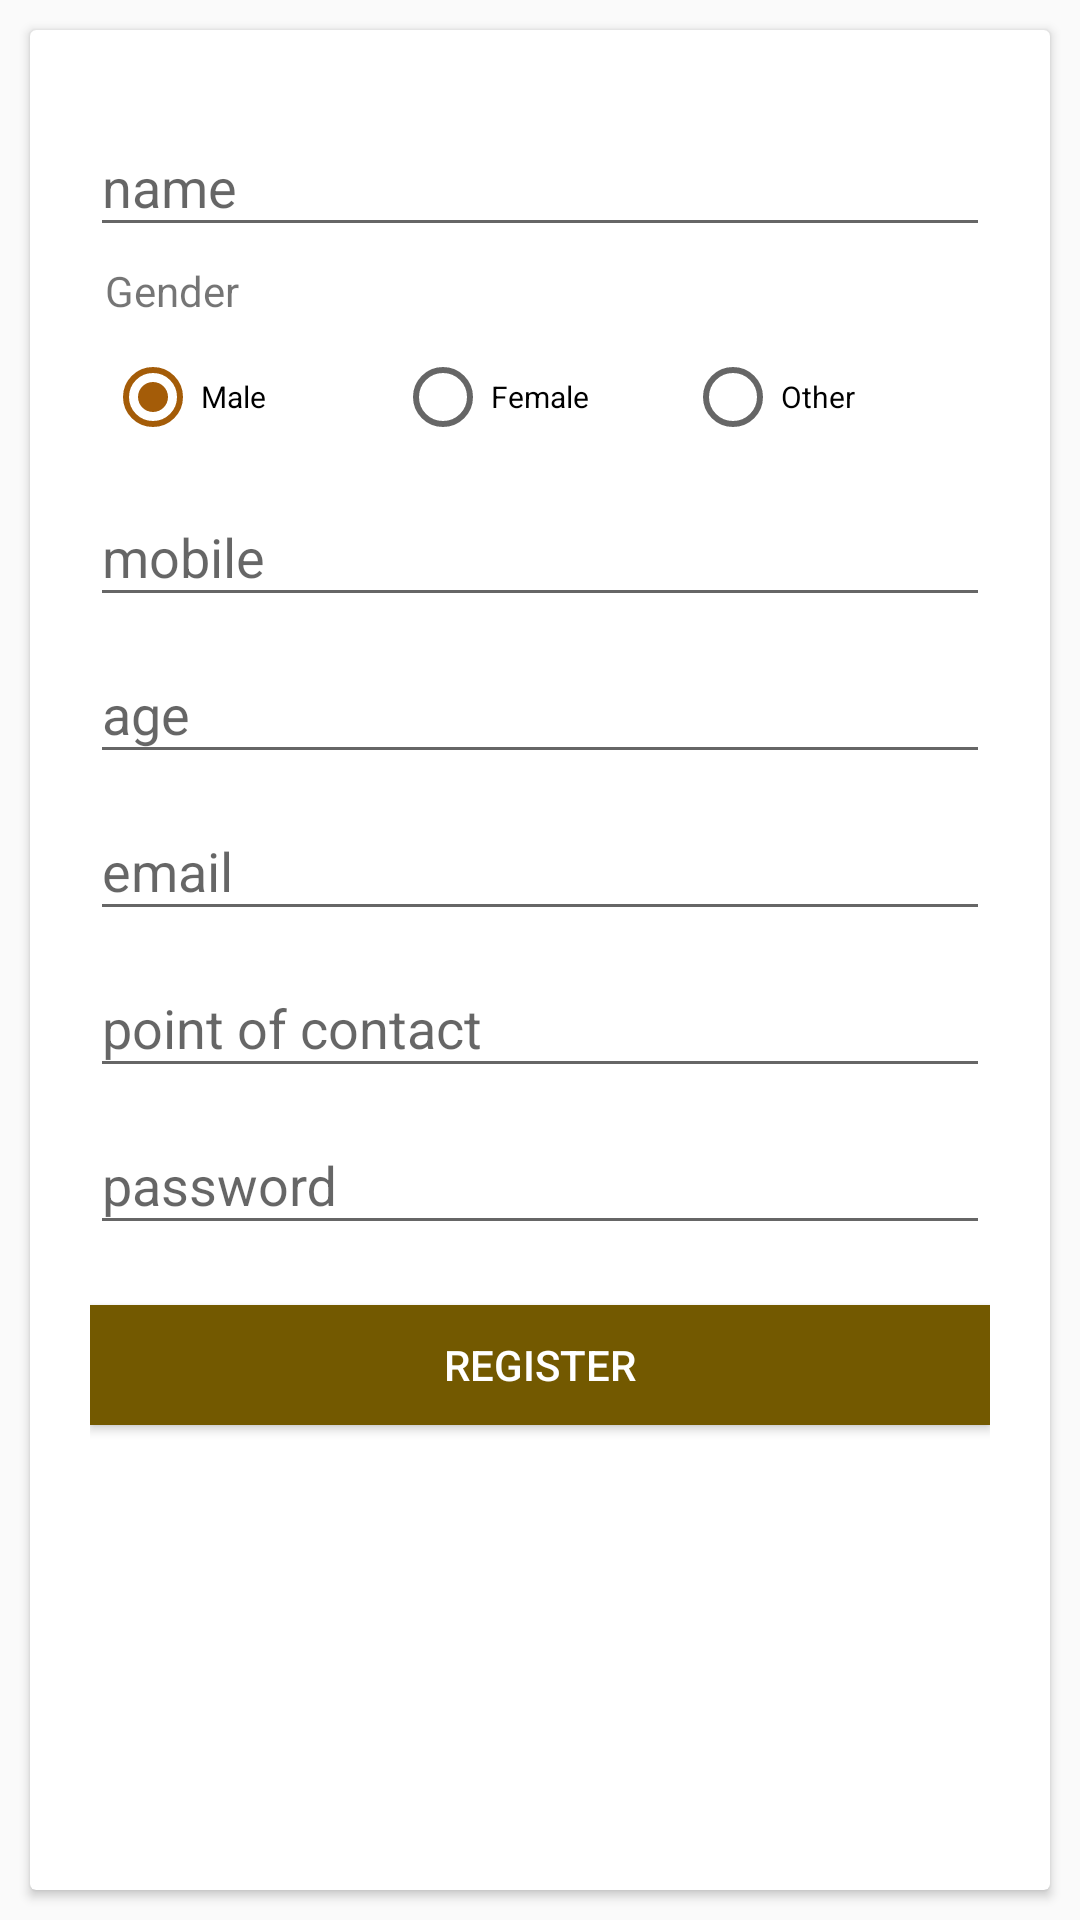

The Android layout XML behind this screen, and the referenced resources:
<!-- AndroidManifest.xml: application theme AppTheme -->
<!-- res/layout/activity_register.xml -->
<?xml version="1.0" encoding="utf-8"?>
<layout>

<RelativeLayout xmlns:android="http://schemas.android.com/apk/res/android"
    xmlns:app="http://schemas.android.com/apk/res-auto"
    xmlns:tools="http://schemas.android.com/tools"
    android:layout_width="match_parent"
    android:layout_height="match_parent"
    tools:context=".ui.register.RegisterActivity">


    <android.support.v7.widget.CardView
        android:elevation="5dp"
        android:layout_margin="10dp"
        android:layout_width="match_parent"
        android:layout_height="match_parent">
        <LinearLayout

            android:layout_width="match_parent"
            android:layout_height="match_parent"
            android:layout_marginLeft="20dp"
            android:layout_marginRight="20dp"
            android:layout_marginTop="20dp"
            android:orientation="vertical">

            <ScrollView
                android:layout_width="match_parent"
                android:layout_height="wrap_content">

                <LinearLayout
                    android:orientation="vertical"
                    android:layout_width="match_parent"
                    android:layout_height="match_parent">
                    <android.support.design.widget.TextInputLayout
                        android:layout_width="match_parent"
                        android:layout_height="wrap_content">

                        <android.support.design.widget.TextInputEditText
                            android:id="@+id/name"
                            android:layout_width="match_parent"
                            android:layout_height="wrap_content"
                            android:hint="name" />
                    </android.support.design.widget.TextInputLayout>

                    <TextView
                        android:layout_marginTop="5dp"
                        android:layout_marginBottom="5dp"
                        android:text="Gender"
                        android:layout_marginLeft="5dp"
                        android:layout_width="match_parent"
                        android:layout_height="wrap_content" />

                    <RadioGroup
                        android:id="@+id/gender"

                        android:layout_width="match_parent"
                        android:layout_height="wrap_content"
                        android:layout_margin="5dp"
                        android:layout_marginBottom="5dp"
                        android:layout_marginLeft="5dp"
                        android:layout_marginTop="2dp"
                        android:gravity="left"
                        android:orientation="horizontal">

                        <RadioButton
                            android:id="@+id/male"
                            android:layout_width="match_parent"
                            android:layout_height="wrap_content"
                            android:layout_gravity="center"

                            android:layout_weight="1"
                            android:checked="true"
                            android:hint="GENDER"
                            android:text="Male"
                            android:textSize="10sp" />

                        <RadioButton
                            android:id="@+id/female"
                            android:layout_width="match_parent"
                            android:layout_height="wrap_content"
                            android:layout_gravity="center"

                            android:layout_weight="1"
                            android:text="Female"
                            android:textSize="10sp" />

                        <RadioButton
                            android:id="@+id/other"
                            android:layout_width="match_parent"
                            android:layout_height="wrap_content"
                            android:layout_gravity="center"

                            android:layout_weight="1"
                            android:text="Other"
                            android:textSize="10sp" />


                    </RadioGroup>

                    <android.support.design.widget.TextInputLayout
                        android:layout_width="match_parent"
                        android:layout_height="wrap_content">

                        <android.support.design.widget.TextInputEditText
                            android:id="@+id/mobile"
                            android:maxLength="10"
                            android:inputType="numberDecimal"
                            android:layout_width="match_parent"
                            android:layout_height="wrap_content"
                            android:hint="mobile" />
                    </android.support.design.widget.TextInputLayout>

                    <android.support.design.widget.TextInputLayout
                        android:layout_width="match_parent"
                        android:layout_height="wrap_content">

                        <android.support.design.widget.TextInputEditText
                            android:id="@+id/age"
                            android:maxLength="3"
                            android:inputType="numberDecimal"
                            android:layout_width="match_parent"
                            android:layout_height="wrap_content"
                            android:hint="age" />
                    </android.support.design.widget.TextInputLayout>

                    <android.support.design.widget.TextInputLayout
                        android:layout_width="match_parent"
                        android:layout_height="wrap_content">

                        <android.support.design.widget.TextInputEditText
                            android:id="@+id/email"
                            android:layout_width="match_parent"
                            android:layout_height="wrap_content"
                            android:hint="email" />
                    </android.support.design.widget.TextInputLayout>

                    <android.support.design.widget.TextInputLayout
                        android:layout_width="match_parent"
                        android:layout_height="wrap_content">

                        <android.support.design.widget.TextInputEditText
                            android:id="@+id/poc"
                            android:maxLength="10"
                            android:inputType="numberDecimal"
                            android:layout_width="match_parent"
                            android:layout_height="wrap_content"
                            android:hint="point of contact" />
                    </android.support.design.widget.TextInputLayout>

                    <android.support.design.widget.TextInputLayout
                        android:layout_width="match_parent"
                        android:layout_height="wrap_content">

                        <android.support.design.widget.TextInputEditText
                            android:id="@+id/password"
                            android:layout_width="match_parent"
                            android:layout_height="wrap_content"
                            android:hint="password" />
                    </android.support.design.widget.TextInputLayout>

                    <Button
                        android:layout_marginBottom="30dp"
                        android:elevation="5dp"
                        android:textColor="@color/white"
                        android:background="@color/colorPrimary"
                        android:id="@+id/register"
                        android:layout_width="match_parent"
                        android:layout_height="40dp"
                        android:layout_marginTop="20dp"
                        android:text="Register" />
                </LinearLayout>
            </ScrollView>


        </LinearLayout>


    </android.support.v7.widget.CardView>

</RelativeLayout>
</layout>
<!-- resources referenced by this layout -->
<resources>
  <color name="colorPrimary">#735900</color>
  <color name="white">#ffffff</color>
  <style name="AppTheme" parent="Theme.AppCompat.Light.DarkActionBar">
          
          <item name="colorPrimary">@color/colorPrimary</item>
          <item name="colorPrimaryDark">@color/colorPrimaryDark</item>
          <item name="colorAccent">@color/colorAccent</item>
  
      </style>
  <color name="colorPrimaryDark">#735900</color>
  <color name="colorAccent">#a45c08</color>
</resources>
